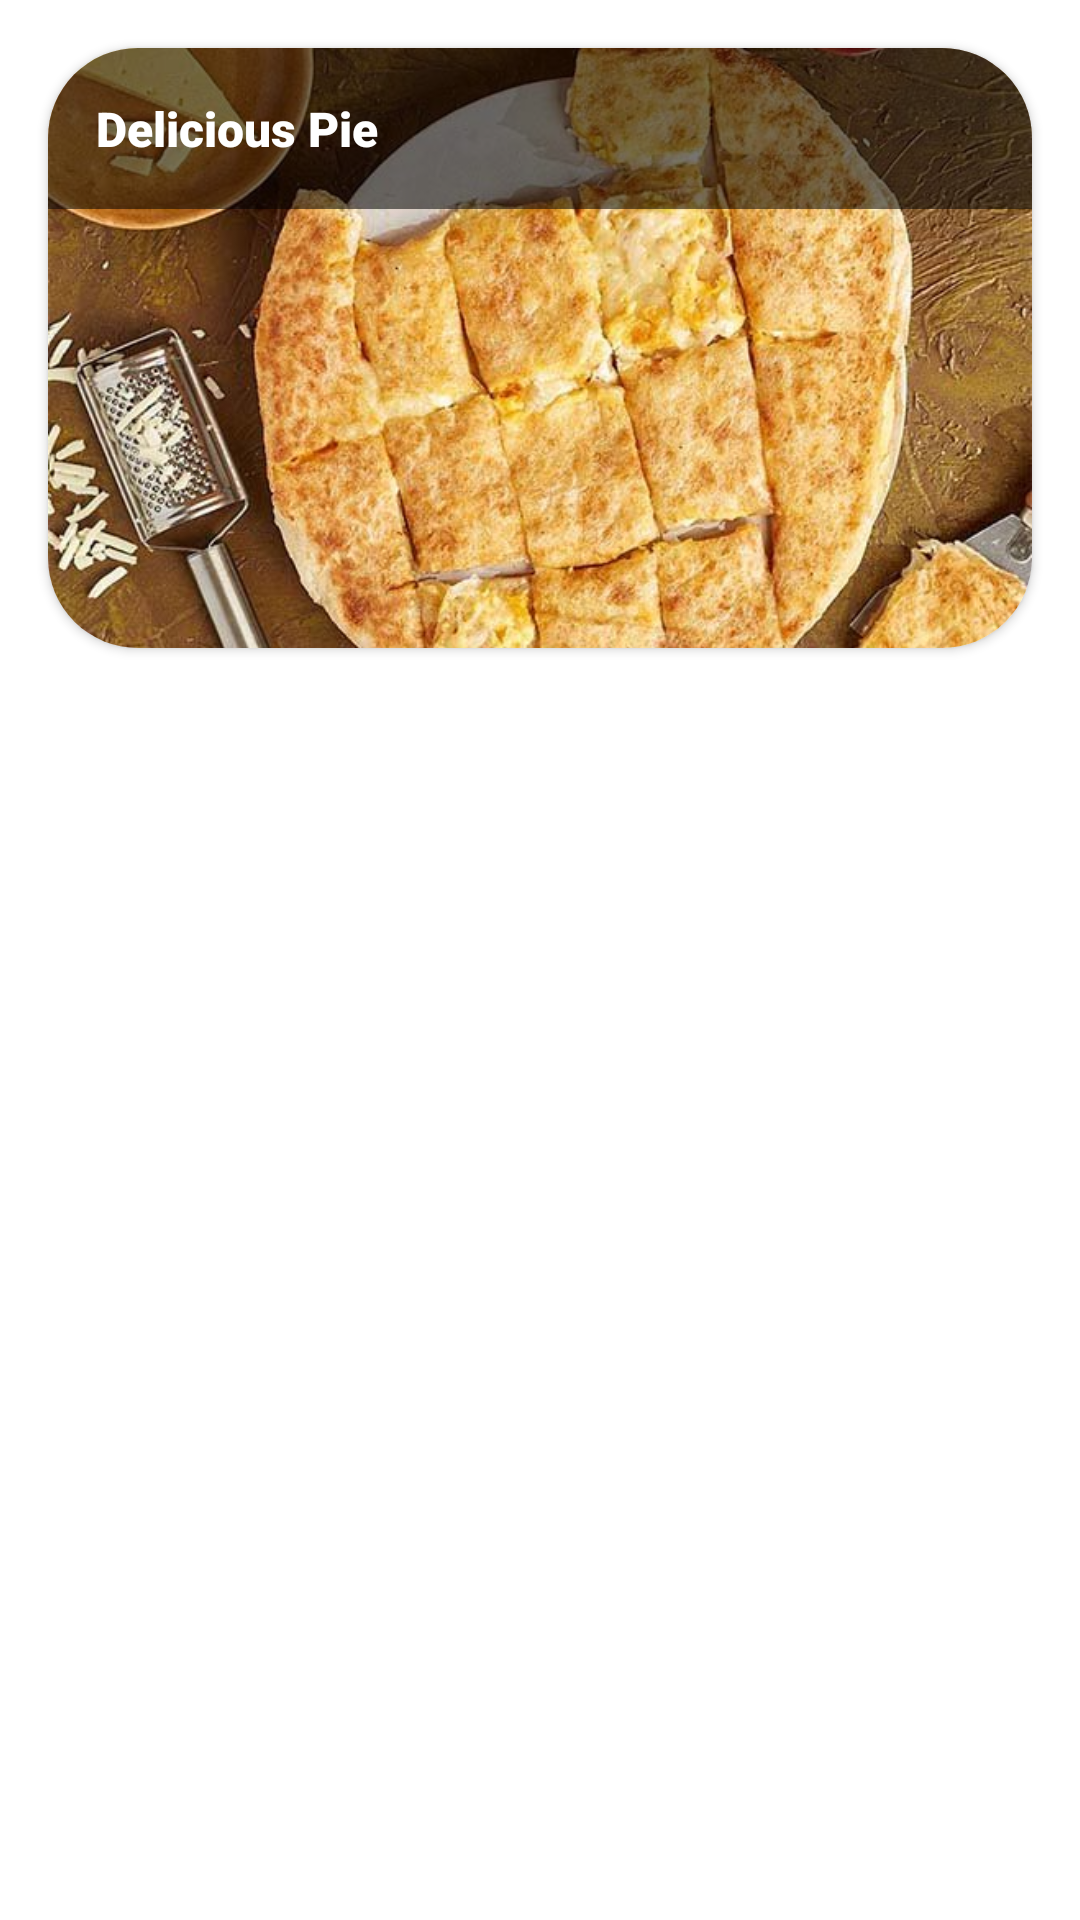

Layout XML and referenced resources for this Android screen:
<!-- AndroidManifest.xml: application theme Theme.Servo -->
<!-- res/layout/activity_menu.xml -->
<?xml version="1.0" encoding="utf-8"?>
<androidx.constraintlayout.widget.ConstraintLayout xmlns:android="http://schemas.android.com/apk/res/android"
    android:layout_width="match_parent"
    android:layout_height="wrap_content"
    xmlns:app="http://schemas.android.com/apk/res-auto">

    <androidx.cardview.widget.CardView
        android:id="@+id/card_view"
        android:layout_width="0dp"
        android:layout_height="200dp"
        android:layout_margin="16dp"
        android:foreground="?android:attr/selectableItemBackground"
        android:elevation="8dp"
        app:cardCornerRadius="30dp"
        app:layout_constraintTop_toTopOf="parent"
        app:layout_constraintStart_toStartOf="parent"
        app:layout_constraintEnd_toEndOf="parent">

        <ImageView
            android:id="@+id/menu_item_image"
            android:layout_width="match_parent"
            android:layout_height="match_parent"
            android:scaleType="centerCrop"
            android:src="@drawable/fteer" />

        <TextView
            android:id="@+id/menu_item_name"
            android:layout_width="match_parent"
            android:layout_height="wrap_content"
            android:background="#88000000"
            android:fontFamily="sans-serif-black"
            android:padding="16dp"
            android:text="Delicious Pie"
            android:textColor="#FFFFFF"
            android:textSize="16sp"
            app:layout_constraintBottom_toBottomOf="parent" />

    </androidx.cardview.widget.CardView>

</androidx.constraintlayout.widget.ConstraintLayout>
<!-- resources referenced by this layout -->
<resources>
  <!-- drawable fteer: jpg bitmap (drawable, 77596 bytes) -->
  <style name="Theme.Servo" parent="Theme.MaterialComponents.DayNight.DarkActionBar">
          
          <item name="colorPrimary">@color/buttons</item>
          <item name="colorPrimaryVariant">@color/purple_700</item>
          <item name="colorOnPrimary">@color/white</item>
          
          <item name="colorSecondary">@color/teal_200</item>
          <item name="colorSecondaryVariant">@color/teal_700</item>
          <item name="colorOnSecondary">@color/black</item>
          
          <item name="android:statusBarColor">?attr/colorPrimaryVariant</item>
          
      </style>
  <color name="buttons">#F10027</color>
  <color name="purple_700">#FF3700B3</color>
  <color name="white">#FFFFFFFF</color>
  <color name="teal_200">#FF03DAC5</color>
  <color name="teal_700">#FF018786</color>
  <color name="black">#FF000000</color>
</resources>
